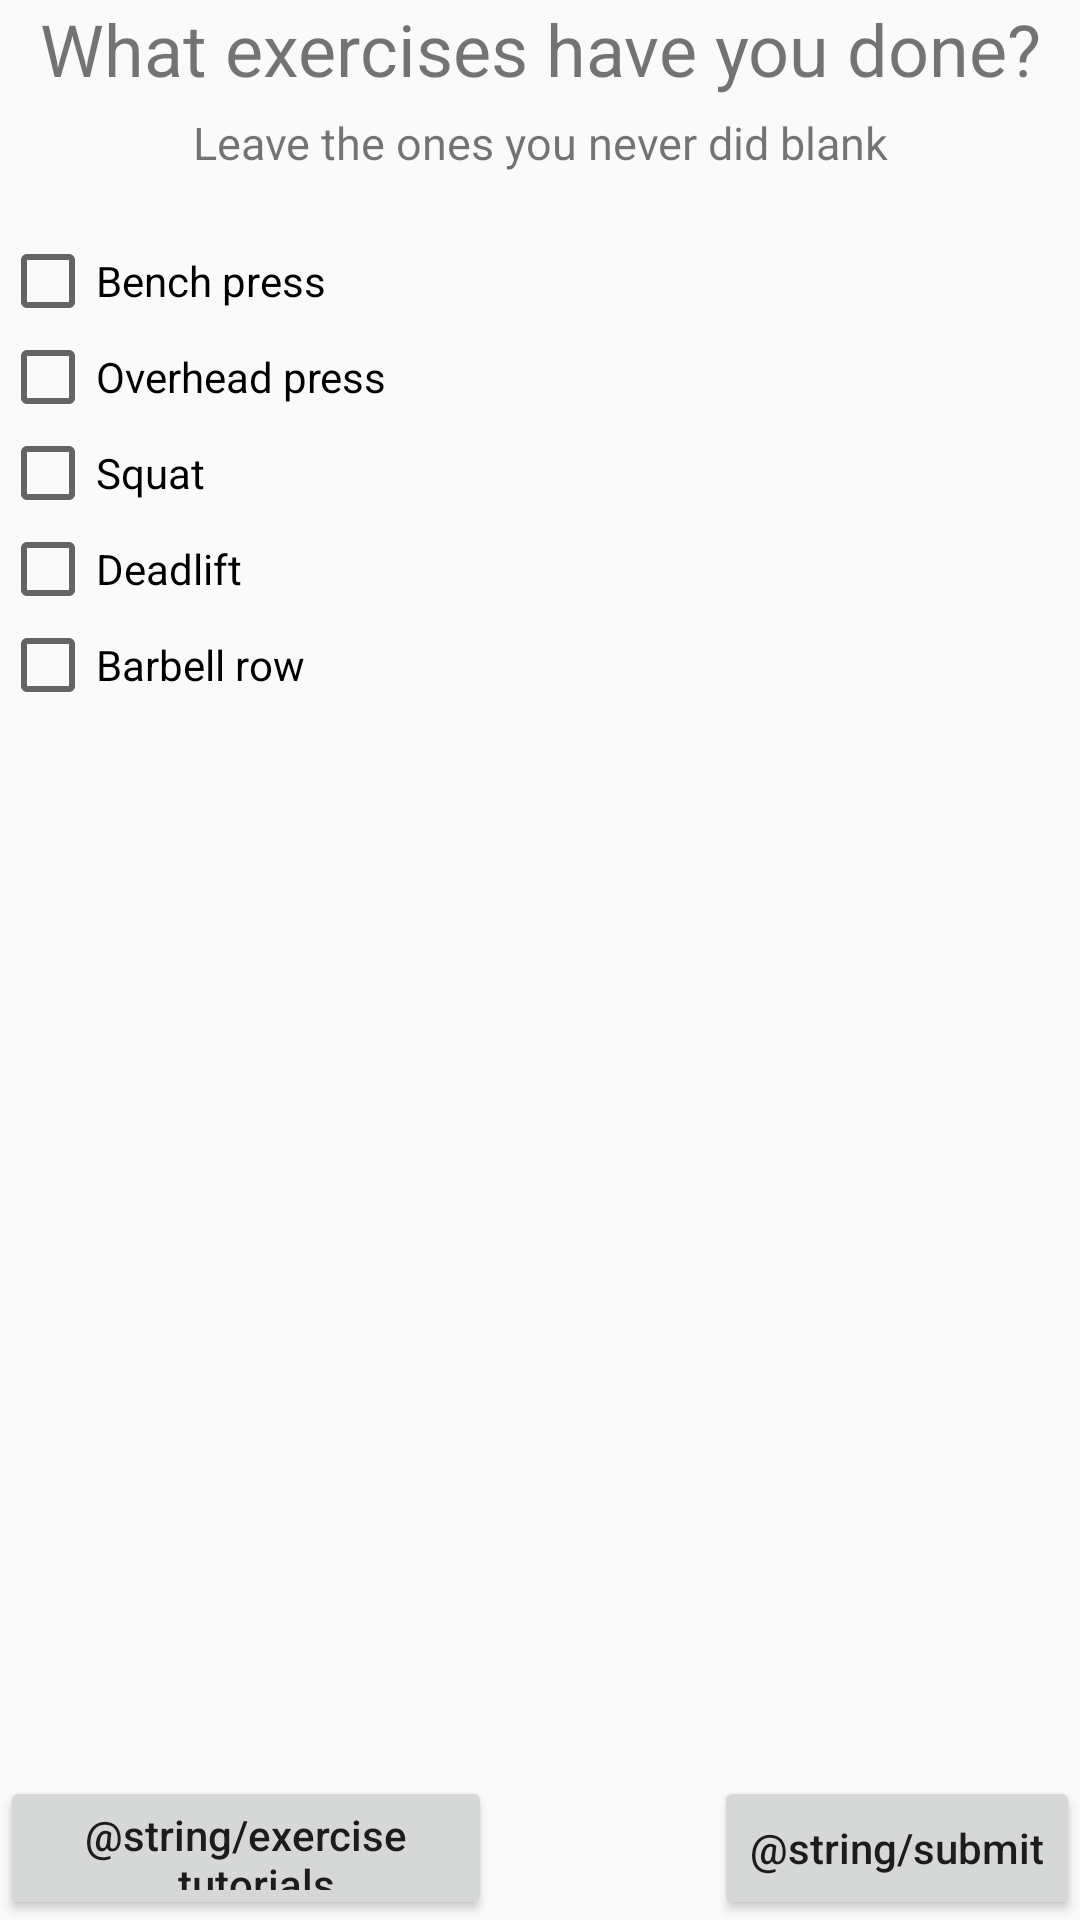

Android layout source for this screen:
<!-- AndroidManifest.xml: application theme AppTheme -->
<!-- res/layout/activity_asking_for_weights.xml -->
<?xml version="1.0" encoding="utf-8"?>
<LinearLayout xmlns:android="http://schemas.android.com/apk/res/android"
    xmlns:tools="http://schemas.android.com/tools"
    android:layout_width="match_parent"
    android:layout_height="match_parent"
    android:layout_margin="25dp"
    android:orientation="vertical"
    tools:context=".activities.AskingForWeightsActivity">


    <TextView
        android:id="@+id/what_exercises"
        android:layout_width="match_parent"
        android:layout_height="wrap_content"
        android:layout_marginBottom="5dp"
        android:gravity="center"
        android:text="@string/what_exercises_have_you_done"
        android:textSize="24sp" />

    <TextView
        android:id="@+id/leave_blank"
        android:layout_width="match_parent"
        android:layout_height="wrap_content"
        android:layout_marginBottom="20dp"
        android:gravity="center"
        android:text="@string/leave_the_ones_you_never_did_blank"
        android:textSize="15sp" />


    <LinearLayout
        android:layout_width="match_parent"
        android:layout_height="0dp"
        android:layout_weight="1"
        android:gravity="right"
        android:orientation="horizontal">

        <LinearLayout
            android:layout_width="wrap_content"
            android:layout_height="match_parent"
            android:orientation="vertical">

            <CheckBox
                android:id="@+id/checkbox_bench"
                android:layout_width="match_parent"
                android:layout_height="wrap_content"
                android:onClick="onCheckboxClick"
                android:tag="0"
                android:text="@string/bench_press" />

            <EditText
                android:id="@+id/textbox_bench"
                android:layout_width="164dp"
                android:layout_height="wrap_content"
                android:autofillHints="no"
                android:ems="10"
                android:hint="@string/input_max_weight_for_5_reps"
                android:inputType="numberDecimal"
                android:textSize="12sp"
                android:visibility="gone" />

            <CheckBox
                android:id="@+id/checkBox_overhead"
                android:layout_width="match_parent"
                android:layout_height="wrap_content"
                android:onClick="onCheckboxClick"
                android:tag="1"
                android:text="@string/overhead_press" />

            <EditText
                android:id="@+id/textbox_overhead"
                android:layout_width="164dp"
                android:layout_height="wrap_content"
                android:autofillHints="no"
                android:ems="10"
                android:hint="@string/input_max_weight_for_5_reps"
                android:inputType="numberDecimal"
                android:textSize="12sp"
                android:visibility="gone" />

            <CheckBox
                android:id="@+id/checkBox_squat"
                android:layout_width="match_parent"
                android:layout_height="wrap_content"
                android:onClick="onCheckboxClick"
                android:tag="2"
                android:text="@string/squat" />

            <EditText
                android:id="@+id/textbox_squat"
                android:layout_width="164dp"
                android:layout_height="wrap_content"
                android:autofillHints="no"
                android:ems="10"
                android:hint="@string/input_max_weight_for_5_reps"
                android:inputType="numberDecimal"
                android:textSize="12sp"
                android:visibility="gone" />

            <CheckBox
                android:id="@+id/checkBox_deadlift"
                android:layout_width="match_parent"
                android:layout_height="wrap_content"
                android:onClick="onCheckboxClick"
                android:tag="3"
                android:text="@string/deadlift" />

            <EditText
                android:id="@+id/textbox_deadlift"
                android:layout_width="164dp"
                android:layout_height="wrap_content"
                android:autofillHints="no"
                android:ems="10"
                android:hint="@string/input_max_weight_for_5_reps"
                android:inputType="numberDecimal"
                android:textSize="12sp"
                android:visibility="gone" />

            <CheckBox
                android:id="@+id/checkBox_row"
                android:layout_width="match_parent"
                android:layout_height="wrap_content"
                android:onClick="onCheckboxClick"
                android:tag="4"
                android:text="@string/barbell_row" />

            <EditText
                android:id="@+id/textbox_barbell_row"
                android:layout_width="164dp"
                android:layout_height="wrap_content"
                android:autofillHints="no"
                android:ems="10"
                android:hint="@string/input_max_weight_for_5_reps"
                android:inputType="numberDecimal"
                android:textSize="12sp"
                android:visibility="gone" />

            <TextView
                android:layout_width="164dp"
                android:layout_height="0dp"
                android:layout_weight="1" />


            <Button
                android:layout_width="match_parent"
                android:layout_height="wrap_content"
                android:onClick="onExerciseTutorialClick"
                android:text="@string/exercise_tutorials" />


        </LinearLayout>

        <TextView
            android:layout_width="0dp"
            android:layout_height="match_parent"
            android:layout_weight="1" />

        <Button
            android:id="@+id/submit_weight_button"
            android:layout_width="wrap_content"
            android:layout_height="wrap_content"
            android:layout_gravity="bottom|right"
            android:text="@string/submit" />

</LinearLayout>


</LinearLayout>
<!-- resources referenced by this layout -->
<resources>
  <string name="barbell_row">Barbell row</string>
  <string name="bench_press">Bench press</string>
  <string name="deadlift">Deadlift</string>
  <string name="input_max_weight_for_5_reps">input max weight for 5 reps</string>
  <string name="leave_the_ones_you_never_did_blank">Leave the ones you never did blank</string>
  <string name="overhead_press">Overhead press</string>
  <string name="squat">Squat</string>
  <string name="what_exercises_have_you_done">What exercises have you done?</string>
  <style name="AppTheme" parent="Theme.AppCompat.Light.DarkActionBar">
          
          <item name="colorPrimary">@color/colorPrimary</item>
          <item name="colorPrimaryDark">@color/colorPrimaryDark</item>
          <item name="colorAccent">@color/colorAccent</item>
          <item name="android:textAllCaps">false</item>
  
      </style>
  <color name="colorPrimary">#2196F3</color>
  <color name="colorPrimaryDark">#005EFF</color>
  <color name="colorAccent">#D81B60</color>
</resources>
